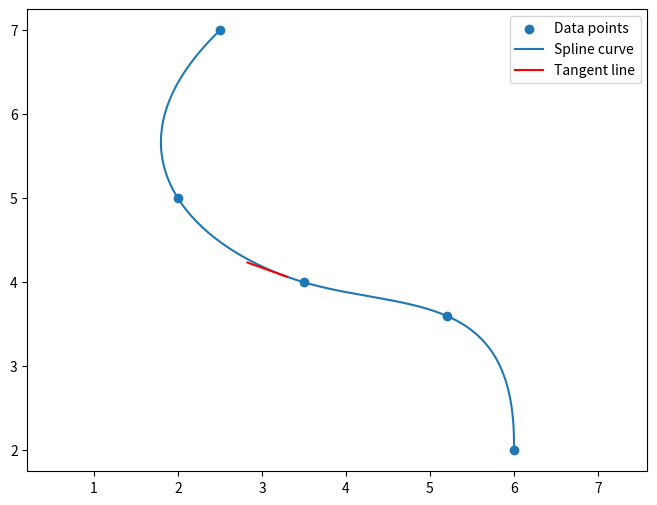

Python code for this plot:
import numpy as np
import matplotlib.pyplot as plt
from scipy.interpolate import splprep, splev

# Suppose you have a set of 2D points
x = [6, 5.2, 3.5, 2, 2.5]
y = [2, 3.6, 4, 5, 7]

# Fit a spline curve to the data points
tck, _ = splprep([x, y], s=0)

# Calculate the arc length of the spline curve
s = np.linspace(0, 1, 1000)
spline_x, spline_y = splev(s, tck)
spline_arc_length = 0
for i in range(1, len(s)):
    spline_arc_length += np.sqrt((spline_x[i] - spline_x[i-1])**2 + (spline_y[i] - spline_y[i-1])**2)

# Find the midpoint of the spline curve
spline_arc_length_midpoint = spline_arc_length / 2
current_arc_length = 0
for i in range(1, len(s)):
    current_arc_length += np.sqrt((spline_x[i] - spline_x[i-1])**2 + (spline_y[i] - spline_y[i-1])**2)
    if current_arc_length >= spline_arc_length_midpoint:
        midpoint_s = s[i-1]
        midpoint_x, midpoint_y = splev(midpoint_s, tck)
        break

# Calculate the tangent vector at the midpoint
tangent_x, tangent_y = splev(midpoint_s, tck, der=1)
theta = np.arctan2(tangent_y, tangent_x)

# Plot the original data points, the spline curve, and the tangent line
plt.figure(figsize=(8, 6))
plt.scatter(x, y, label='Data points')
plt.plot(spline_x, spline_y, label='Spline curve')
plt.plot([midpoint_x, midpoint_x + 0.5 * np.cos(theta)], [midpoint_y, midpoint_y + 0.5 * np.sin(theta)], color='red', label='Tangent line')
plt.axis('equal')
plt.legend()
plt.show()